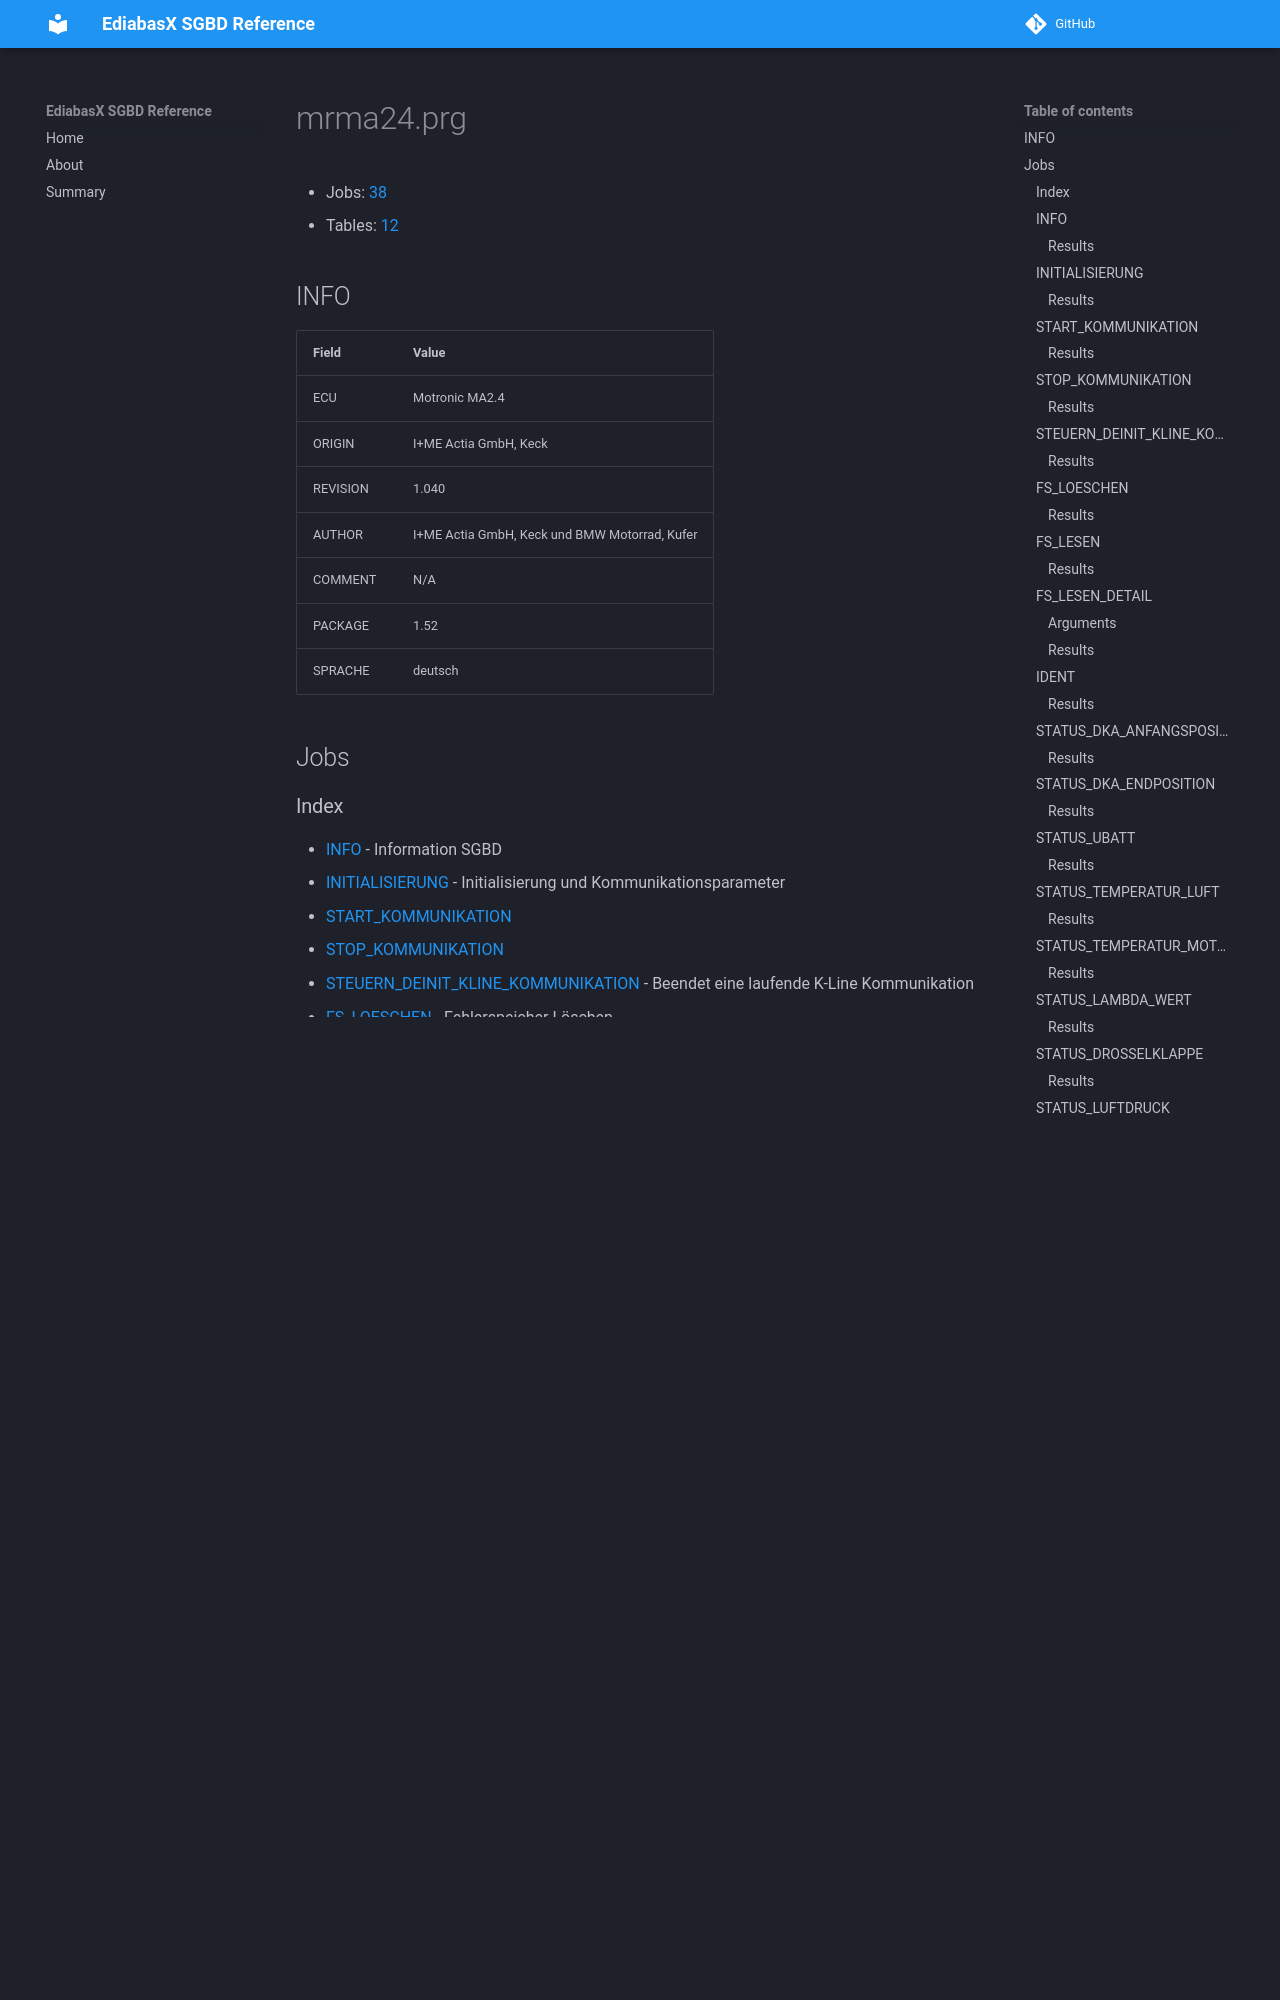

repository: emdzej/ediabasx-docs-sgbd · page: sgbd/mrma24/index.html · generator: mkdocs

# mrma24.prg

- Jobs: [38](#jobs)
- Tables: [12](#tables)

## INFO

| Field | Value |
| --- | --- |
| ECU | Motronic MA2.4 |
| ORIGIN | I+ME Actia GmbH, Keck |
| REVISION | 1.040 |
| AUTHOR | I+ME Actia GmbH, Keck und BMW Motorrad, Kufer |
| COMMENT | N/A |
| PACKAGE | 1.52 |
| SPRACHE | deutsch |

## Jobs
